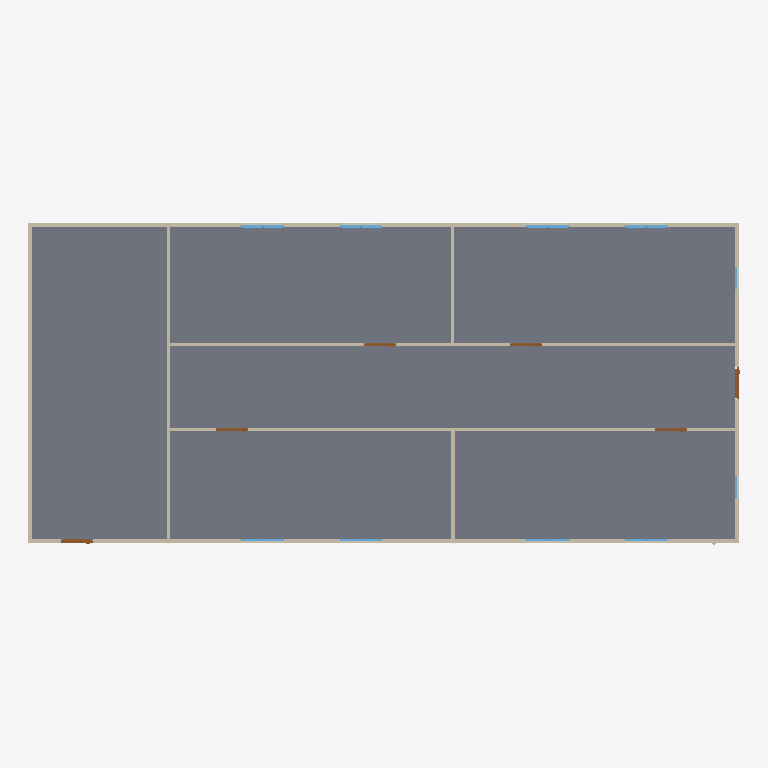
Plan cut of the same IFC building model at storey 'GF' (level 0.00 m, cut at 1.40 m), seen from above with north up, elements coloured by IFC class: 18 windows (light blue), 9 walls (beige), 6 doors (brown), 1 slab (grey). Cut surfaces are drawn darker.
Extent 20.0 m × 9.1 m × 3.1 m (x, y, z). Storeys (2): GF at 0.00 m; Piping at 3.00 m. Elements (77): 22 IfcPipeSegment, 21 IfcPipeFitting, 18 IfcWindow, 9 IfcWall, 6 IfcDoor, 1 IfcSlab.

HEADER;
FILE_DESCRIPTION(('ViewDefinition[DesignTransferView]'),'2;1');
FILE_NAME('s09-activity.ifc','2026-10-27T10:38:44+08:00',(''),(''),'IfcOpenShell 0.8.5-post1','Bonsai 0.8.5-post1','Nobody');
FILE_SCHEMA(('IFC4'));
ENDSEC;
DATA;
#1=IFCPROJECT('1l4KqzPg9APwJzTSXJnQbj',$,'My Project',$,$,$,$,(#14,#26),#9);
#31=IFCSITE('1GKO1AHKzA0wLUP9eqTgJt',$,'My Site',$,$,#54,$,$,$,$,$,$,$,$);
#37=IFCBUILDING('3iGBFCdRn6GBXfLBPvPWqx',$,'My Building',$,$,#60,$,$,$,$,$,$);
#43=IFCBUILDINGSTOREY('3DIsCg3OD5tPov22C1m$7R',$,'GF',$,$,#66,$,$,$,$);
#4681=IFCBUILDINGSTOREY('30H07yNb570QKuCj2mud_J',$,'Piping',$,$,#4702,$,$,$,$);
#3756=IFCSLAB('2DzY5m95PAgulGZIFyof$V',$,'Slab',$,$,#3764,#3771,$,$);
#403=IFCWALL('3yv8chYx5EEwBHhGyf1Zs4',$,'Wall',$,$,#550,#409,$,$);
#351=IFCWALL('3RVOxJKsTCJB_V_UMUMPxa',$,'Wall',$,$,#614,#359,$,$);
#3005=IFCWALL('21PnV9QhT59wmLG3xuH8uA',$,'Wall',$,$,#3222,#3011,$,$);
#2967=IFCWALL('34gaY2lWL6yvKtRVsxn2QZ',$,'Wall',$,$,#3119,#2973,$,$);
#428=IFCWALL('2lwt2gmIX6IRcOYTRzaebH',$,'Wall',$,$,#582,#434,$,$);
#378=IFCWALL('3ZP57Q9Az01wBJKnOFnGN5',$,'Wall',$,$,#389,#384,$,$);
#780=IFCWALL('3_SMQPk8v65vHJlcsqTH9K',$,'Wall',$,$,#3750,#786,$,$);
#1096=IFCWALL('2GKvflePLA5wrozkuUBeOt',$,'Wall',$,$,#3755,#1102,$,$);
#1134=IFCWALL('3n2lYU0pn1yxw$aJ6qf9q$',$,'Wall',$,$,#1145,#1140,$,$);
#3043=IFCDOOR('1PxF51vafDKgnDVQUrfJzG',$,'Door',$,$,#3091,#3051,$,2.0,0.899999976158142,$,$,$);
#3697=IFCDOOR('3vrVcDmJT8BPL3AVIX1hrx',$,'Door',$,$,#3745,#3705,$,2.0,0.899999976158142,$,$,$);
#3146=IFCDOOR('3JFyveaxzFQPuadvnfgsSt',$,'Door',$,$,#3194,#3154,$,2.0,0.899999976158142,$,$,$);
#3195=IFCDOOR('04dafkjif2QvgCizUODKqT',$,'Door',$,$,#3248,#3203,$,2.0,0.899999976158142,$,$,$);
#3249=IFCDOOR('1Dl6RoeYfAZ9vElny4Vrwc',$,'Door',$,$,#3297,#3257,$,2.0,0.899999976158142,$,$,$);
#3298=IFCDOOR('1tlpiwcpDEaf8LlTG$IjHm',$,'Door',$,$,#3346,#3306,$,2.0,0.899999976158142,$,$,$);
#2102=IFCWINDOW('0qxhXdS692oQ02IovPWZze',$,'Window',$,$,#3783,#2110,$,0.899999976158142,0.600000023841858,$,$,$);
#3883=IFCWINDOW('2mB7yZBr94jO1u6ABHNNfi',$,'Window',$,$,#4070,#3896,$,0.899999976158142,0.600000023841858,$,$,$);
#2151=IFCWINDOW('21BZjpQl56nhEUZTnLzwPa',$,'Window',$,$,#3882,#2159,$,0.899999976158142,0.600000023841858,$,$,$);
#3817=IFCWINDOW('3UDGGRCMf0eQ7KzP346i3s',$,'Window',$,$,#3915,#3830,$,0.899999976158142,0.600000023841858,$,$,$);
#2004=IFCWINDOW('084R0U5ZfENxzAMcY953dJ',$,'Window.004',$,$,#3816,#2012,$,0.899999976158142,0.600000023841858,$,$,$);
#2053=IFCWINDOW('1lCgtbxvrCOvIN6Ovq7cxG',$,'Window.005',$,$,#3849,#2061,$,0.899999976158142,0.600000023841858,$,$,$);
#3784=IFCWINDOW('2kdy0$N1j6xfArLPHO8iXV',$,'Window',$,$,#4037,#3797,$,0.899999976158142,0.600000023841858,$,$,$);
#3850=IFCWINDOW('1KZ0hswEv8Y85I45LIbeO6',$,'Window',$,$,#3948,#3863,$,0.899999976158142,0.600000023841858,$,$,$);
#1857=IFCWINDOW('2BTH616_b9fQyeVZq8gPsk',$,'Window',$,$,#1905,#1865,$,0.899999976158142,0.600000023841858,$,$,$);
#1955=IFCWINDOW('1utAfJULv92AmQJknECKPH',$,'Window',$,$,#2003,#1963,$,0.899999976158142,0.600000023841858,$,$,$);
#4071=IFCWINDOW('1Hl6gL3W1568yxKT79J40N',$,'Window',$,$,#4670,#4084,$,0.899999976158142,0.600000023841858,$,$,$);
#4099=IFCWINDOW('1yXKuc77T6oP9xC6_Jh3oj',$,'Window',$,$,#4675,#4112,$,0.899999976158142,0.600000023841858,$,$,$);
#3916=IFCWINDOW('1nF5DO2Y576f2os198Pa$w',$,'Window',$,$,#4645,#3929,$,0.899999976158142,0.600000023841858,$,$,$);
#3949=IFCWINDOW('3ddlSYz898$ALTUEe0w5c8',$,'Window',$,$,#4650,#3962,$,0.899999976158142,0.600000023841858,$,$,$);
#3977=IFCWINDOW('1JxQqa9lv44uh6X6C$pCvy',$,'Window',$,$,#4655,#3990,$,0.899999976158142,0.600000023841858,$,$,$);
#4005=IFCWINDOW('2F2lpL1MnEbAkUO3AIcg9R',$,'Window',$,$,#4660,#4018,$,0.899999976158142,0.600000023841858,$,$,$);
#4038=IFCWINDOW('1obno6aB1AigQsvSLt216m',$,'Window',$,$,#4665,#4051,$,0.899999976158142,0.600000023841858,$,$,$);
#4127=IFCWINDOW('2f0bNBagzA_wQuoMl8pSVU',$,'Window',$,$,#4680,#4140,$,0.899999976158142,0.600000023841858,$,$,$);
ENDSEC;
